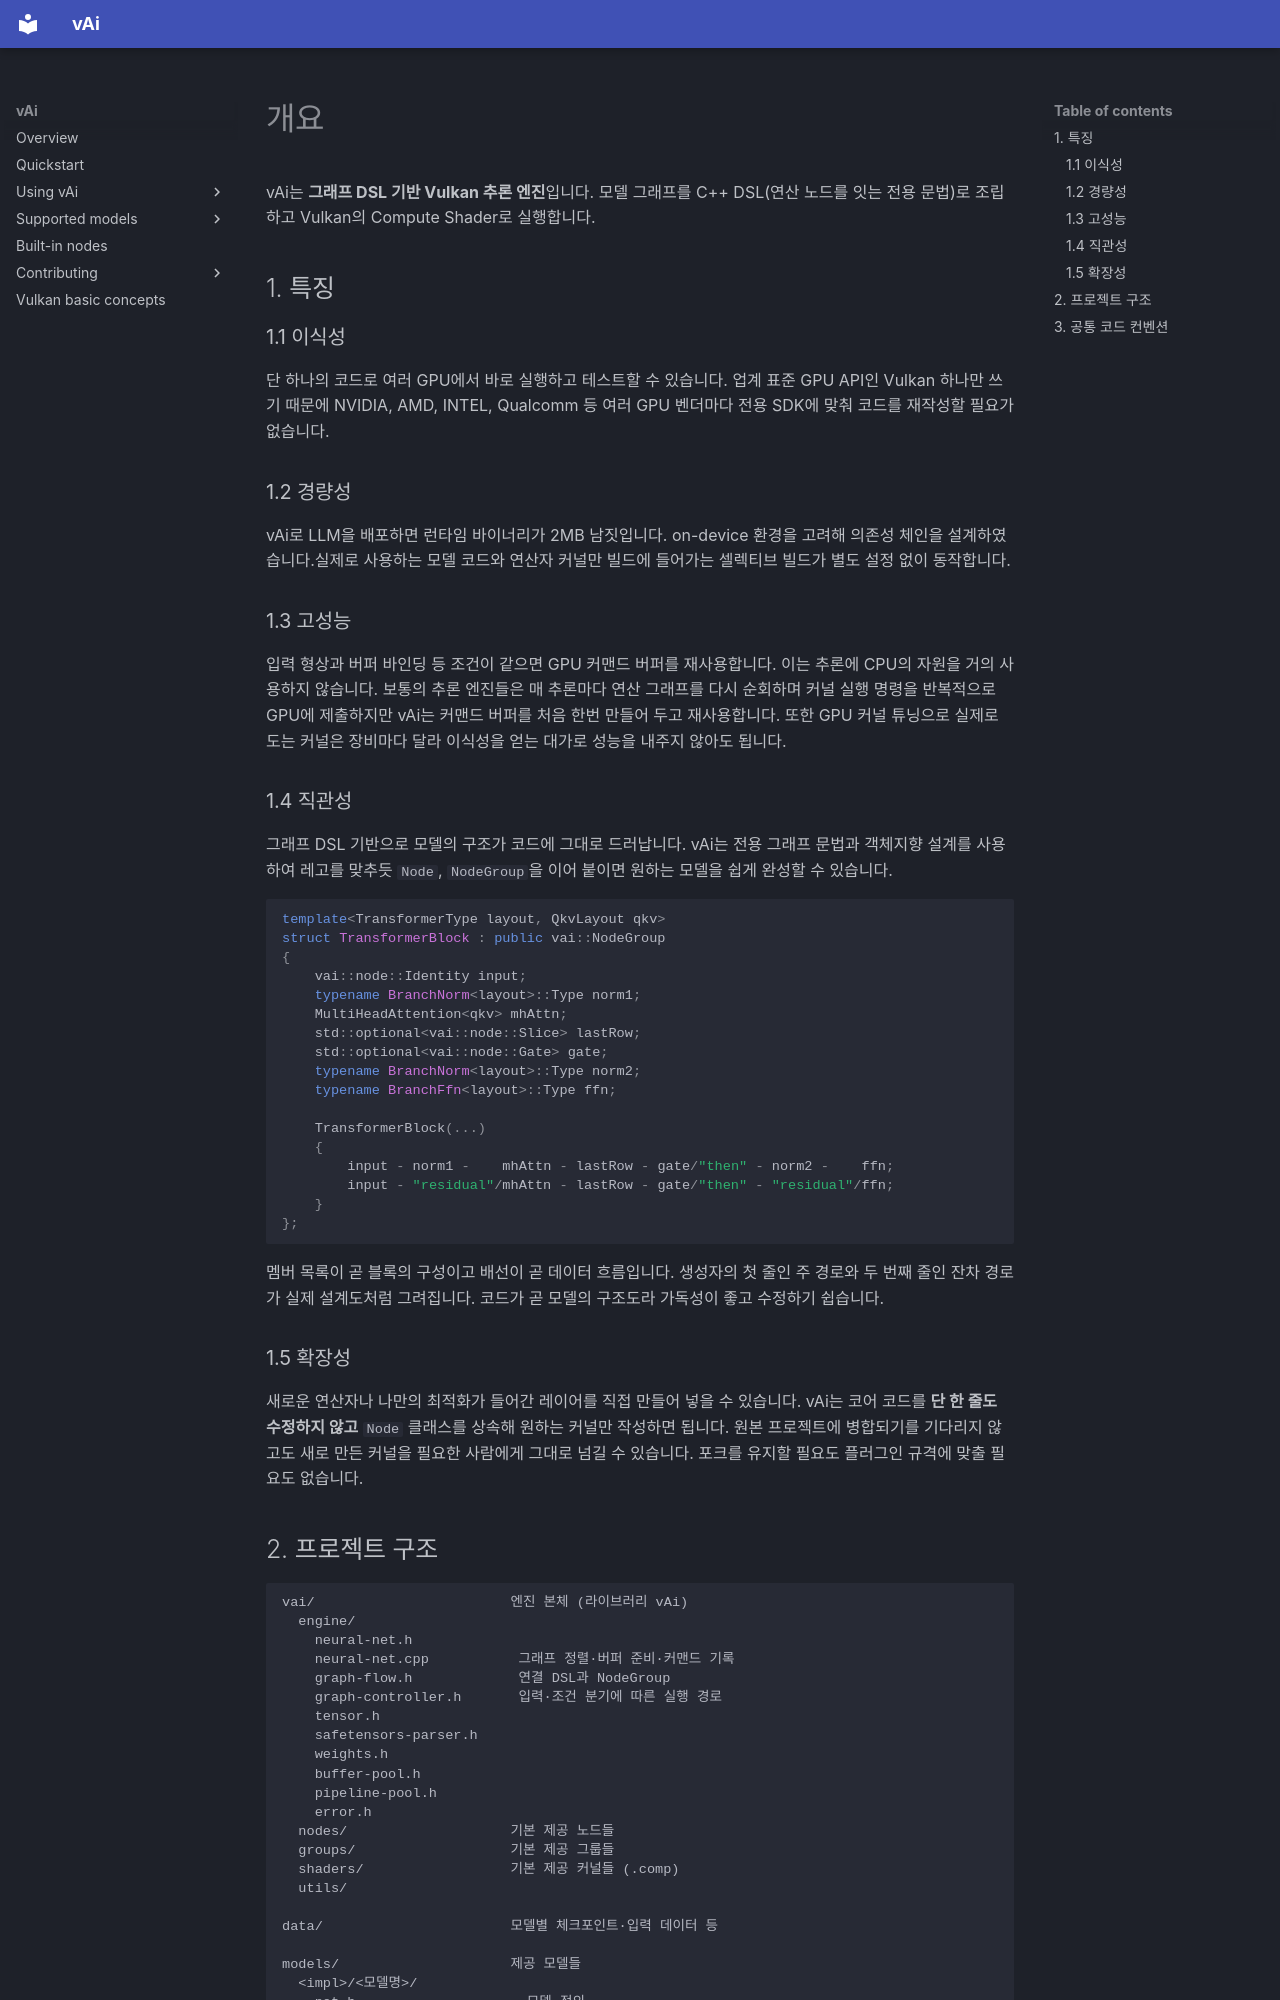

repository: vaistrata/vAi · page: ko/index.html · generator: mkdocs

# 개요

vAi는 **그래프 DSL 기반 Vulkan 추론 엔진**입니다. 모델 그래프를 C++ DSL(연산 노드를 잇는 전용 문법)로 조립하고 Vulkan의 Compute Shader로 실행합니다.

## 1. 특징

### 1.1 이식성

단 하나의 코드로 여러 GPU에서 바로 실행하고 테스트할 수 있습니다. 업계 표준 GPU API인 Vulkan 하나만 쓰기 때문에 NVIDIA, AMD, INTEL, Qualcomm 등 여러 GPU 벤더마다 전용 SDK에 맞춰 코드를 재작성할 필요가 없습니다.

### 1.2 경량성

vAi로 LLM을 배포하면 런타임 바이너리가 2MB 남짓입니다. on-device 환경을 고려해 의존성 체인을 설계하였습니다.실제로 사용하는 모델 코드와 연산자 커널만 빌드에 들어가는 셀렉티브 빌드가 별도 설정 없이 동작합니다.

### 1.3 고성능

입력 형상과 버퍼 바인딩 등 조건이 같으면 GPU 커맨드 버퍼를 재사용합니다. 이는 추론에 CPU의 자원을 거의 사용하지 않습니다. 보통의 추론 엔진들은 매 추론마다 연산 그래프를 다시 순회하며 커널 실행 명령을 반복적으로 GPU에 제출하지만 vAi는 커맨드 버퍼를 처음 한번 만들어 두고 재사용합니다. 또한 GPU 커널 튜닝으로 실제로 도는 커널은 장비마다 달라 이식성을 얻는 대가로 성능을 내주지 않아도 됩니다.

### 1.4 직관성

그래프 DSL 기반으로 모델의 구조가 코드에 그대로 드러납니다. vAi는 전용 그래프 문법과 객체지향 설계를 사용하여 레고를 맞추듯 `Node`, `NodeGroup`을 이어 붙이면 원하는 모델을 쉽게 완성할 수 있습니다.

```cpp
template<TransformerType layout, QkvLayout qkv>
struct TransformerBlock : public vai::NodeGroup
{
    vai::node::Identity input;
    typename BranchNorm<layout>::Type norm1;
    MultiHeadAttention<qkv> mhAttn;
    std::optional<vai::node::Slice> lastRow;
    std::optional<vai::node::Gate> gate;
    typename BranchNorm<layout>::Type norm2;
    typename BranchFfn<layout>::Type ffn;

    TransformerBlock(...)
    {
        input - norm1 -    mhAttn - lastRow - gate/"then" - norm2 -    ffn;
        input - "residual"/mhAttn - lastRow - gate/"then" - "residual"/ffn;
    }
};
```

멤버 목록이 곧 블록의 구성이고 배선이 곧 데이터 흐름입니다. 생성자의 첫 줄인 주 경로와 두 번째 줄인 잔차 경로가 실제 설계도처럼 그려집니다. 코드가 곧 모델의 구조도라 가독성이 좋고 수정하기 쉽습니다.

### 1.5 확장성

새로운 연산자나 나만의 최적화가 들어간 레이어를 직접 만들어 넣을 수 있습니다. vAi는 코어 코드를 **단 한 줄도 수정하지 않고** `Node` 클래스를 상속해 원하는 커널만 작성하면 됩니다. 원본 프로젝트에 병합되기를 기다리지 않고도 새로 만든 커널을 필요한 사람에게 그대로 넘길 수 있습니다. 포크를 유지할 필요도 플러그인 규격에 맞출 필요도 없습니다.
